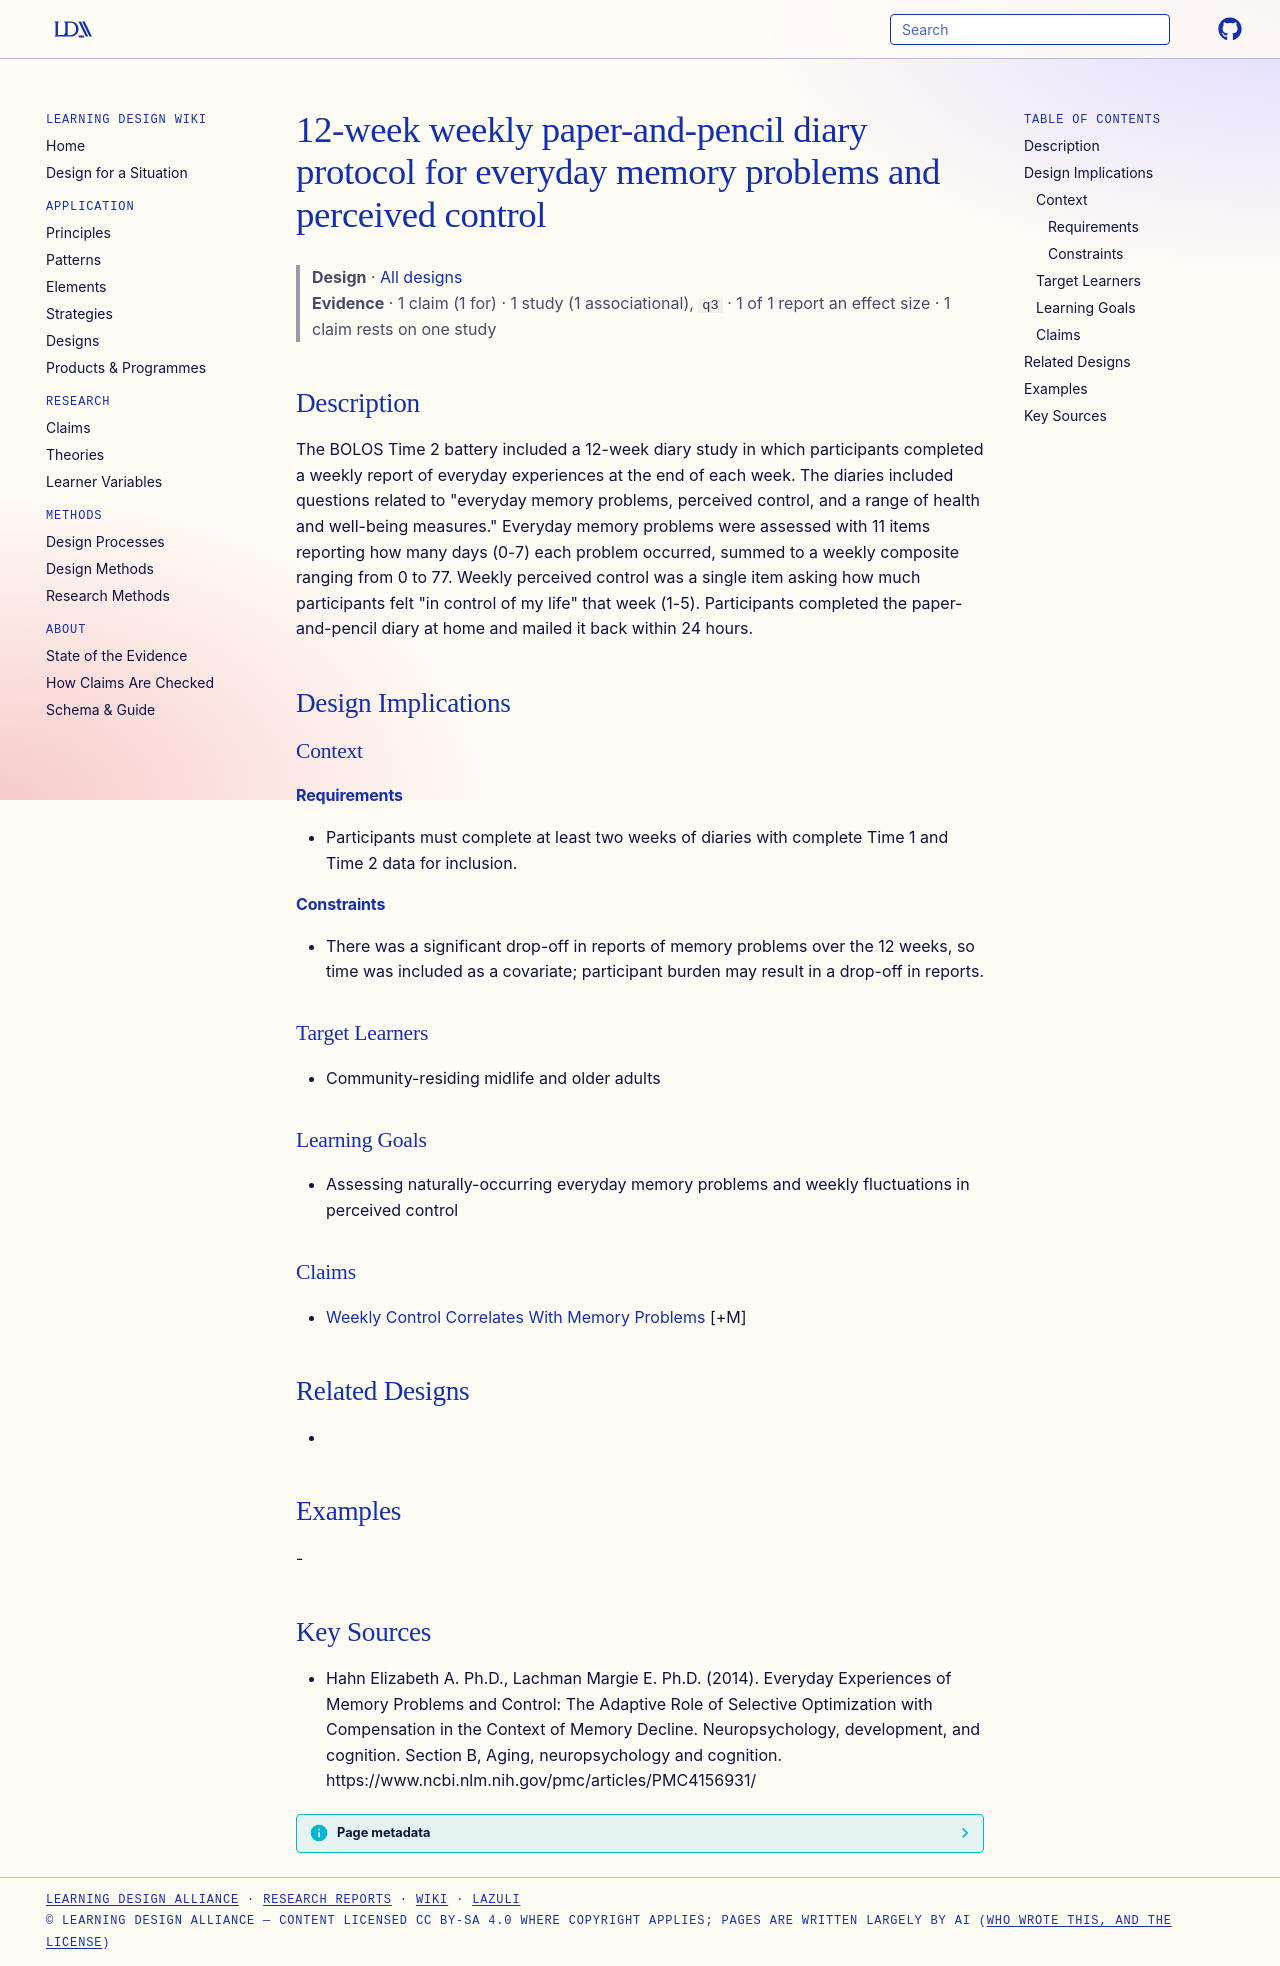

repository: Learning-Design-Alliance/learning-wiki · page: designs/bolos-12-week-weekly-memory-diary/index.html · generator: mkdocs

---
type: design
id: bolos-12-week-weekly-memory-diary
title: 12-week weekly paper-and-pencil diary protocol for everyday memory problems and perceived control
description: The BOLOS Time 2 battery included a 12-week diary study in which participants completed a weekly report of everyday experiences at the end of each week.
status: review
generated:
  by: "process:settle-candidates"
  at: 2026-10-17
sources:
  - id: hahn-elizabeth-a-phd-2014
    resource: "https://www.ncbi.nlm.nih.gov/pmc/articles/PMC4156931/"
    title: "Hahn Elizabeth A. Ph.D., Lachman Margie E. Ph.D. (2014). Everyday Experiences of Memory Problems and Control: The Adaptive Role of Selective Optimization with Compensation in the Context of Memory Decline. Neuropsychology, development, and cognition. Section B, Aging, neuropsychology and cognition. https://www.ncbi.nlm.nih.gov/pmc/articles/PMC4156931/"
    author: Hahn Elizabeth A. Ph.D., Lachman Margie E. Ph.D
---

# 12-week weekly paper-and-pencil diary protocol for everyday memory problems and perceived control

> **Design** · [All designs](index.md)
> **Evidence** · 1 claim (1 for) · 1 study (1 associational), `q3` · 1 of 1 report an effect size · 1 claim rests on one study

## Description
The BOLOS Time 2 battery included a 12-week diary study in which participants completed a weekly report of everyday experiences at the end of each week. The diaries included questions related to "everyday memory problems, perceived control, and a range of health and well-being measures." Everyday memory problems were assessed with 11 items reporting how many days (0-7) each problem occurred, summed to a weekly composite ranging from 0 to 77. Weekly perceived control was a single item asking how much participants felt "in control of my life" that week (1-5). Participants completed the paper-and-pencil diary at home and mailed it back within 24 hours.

## Design Implications

### Context
#### Requirements
- Participants must complete at least two weeks of diaries with complete Time 1 and Time 2 data for inclusion.
#### Constraints
- There was a significant drop-off in reports of memory problems over the 12 weeks, so time was included as a covariate; participant burden may result in a drop-off in reports.

### Target Learners
- Community-residing midlife and older adults

### Learning Goals
- Assessing naturally-occurring everyday memory problems and weekly fluctuations in perceived control

### Claims
- [Weekly Control Correlates With Memory Problems](../claims/weekly-control-correlates-with-memory-problems.md) [+M]

## Related Designs
- 

## Examples
-

## Key Sources
- Hahn Elizabeth A. Ph.D., Lachman Margie E. Ph.D. (2014). Everyday Experiences of Memory Problems and Control: The Adaptive Role of Selective Optimization with Compensation in the Context of Memory Decline. Neuropsychology, development, and cognition. Section B, Aging, neuropsychology and cognition. https://www.ncbi.nlm.nih.gov/pmc/articles/PMC4156931/
